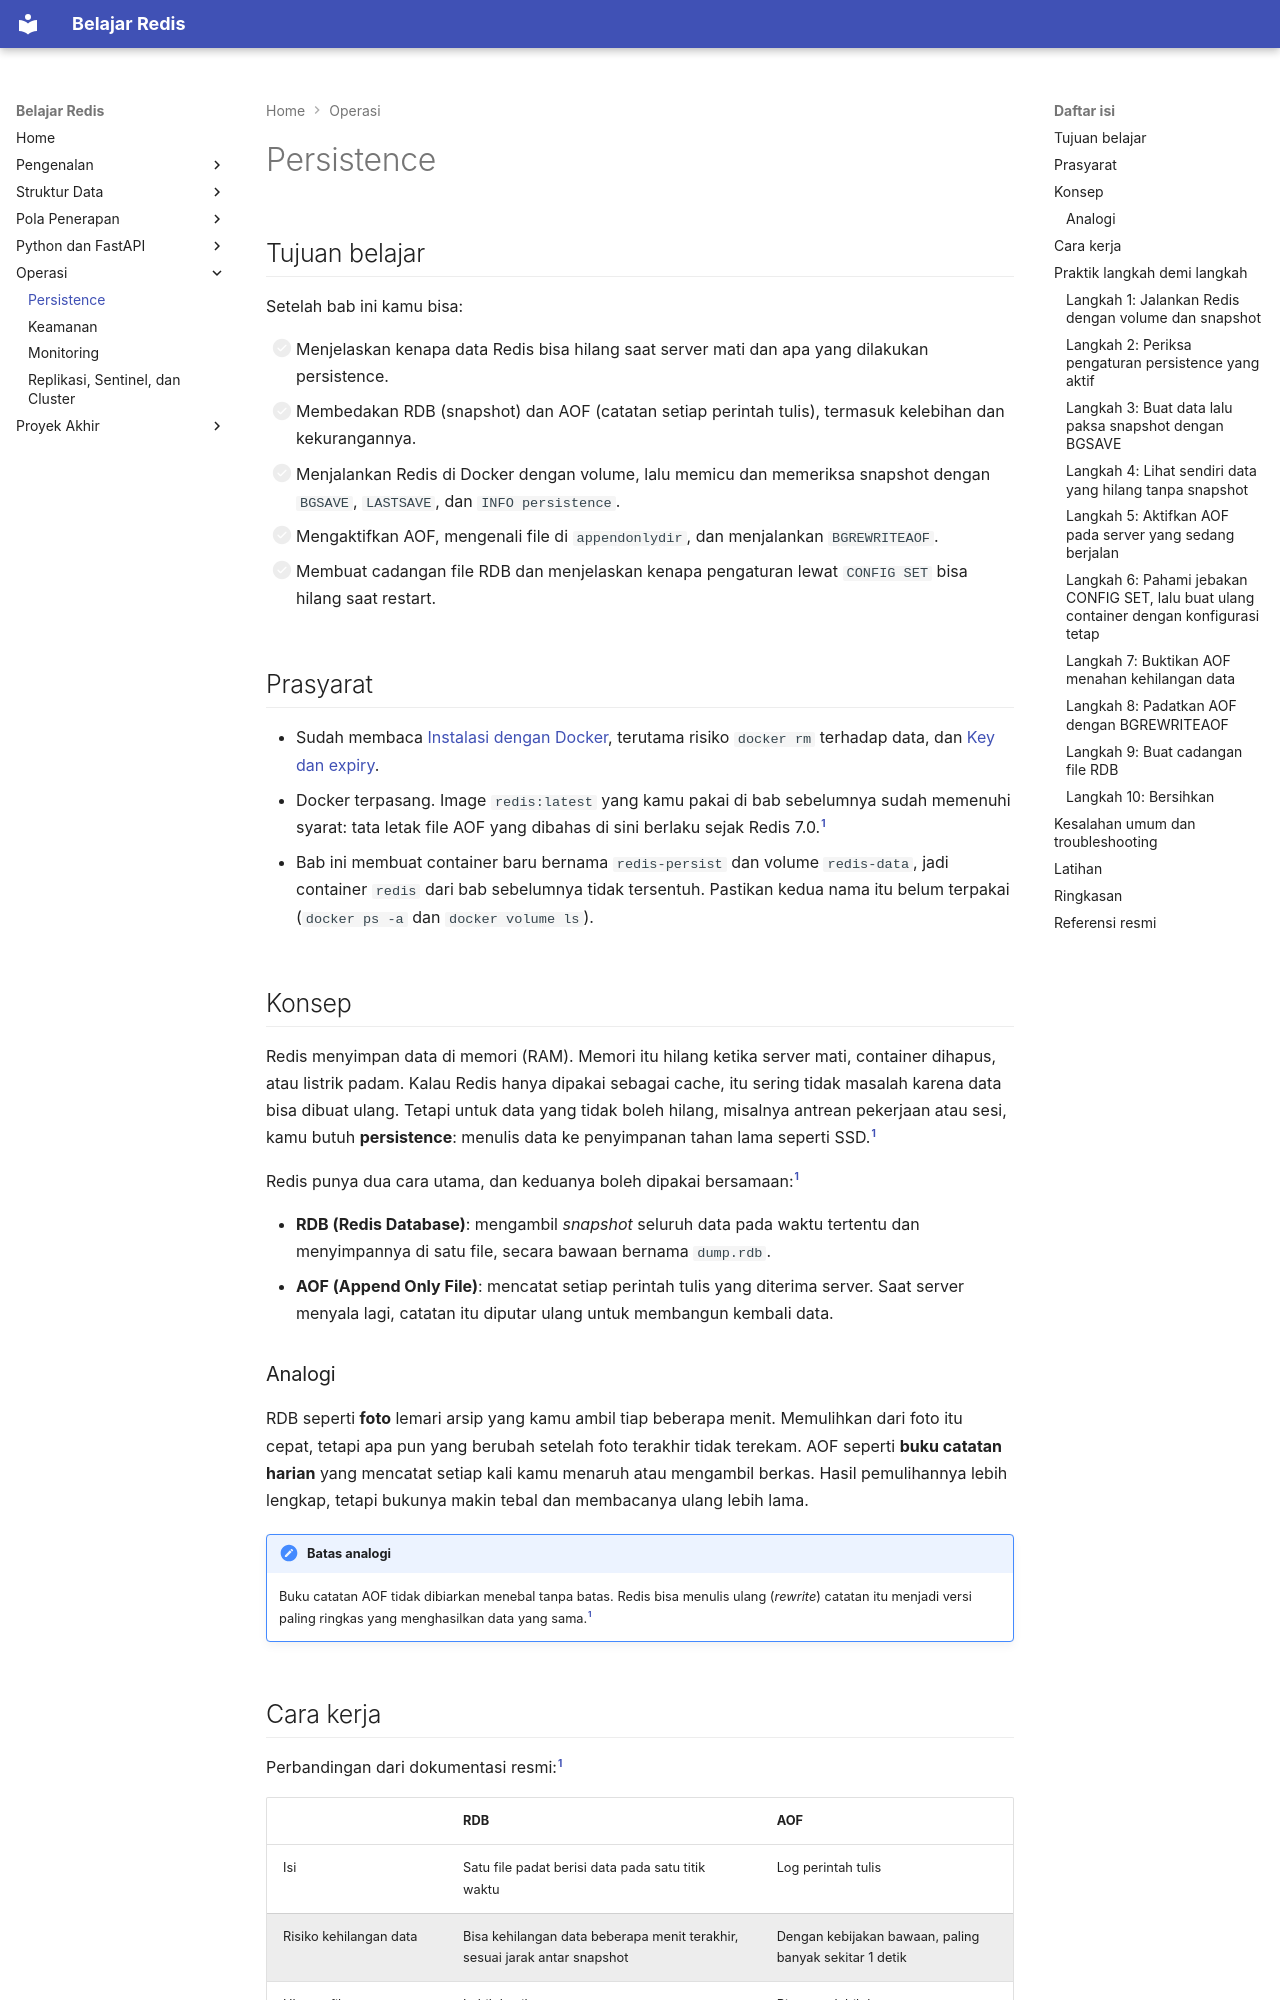

repository: TopekoX/materi-redis · page: operasi/persistence/index.html · generator: mkdocs

# Persistence

## Tujuan belajar

Setelah bab ini kamu bisa:

- [ ] Menjelaskan kenapa data Redis bisa hilang saat server mati dan apa yang dilakukan persistence.
- [ ] Membedakan RDB (snapshot) dan AOF (catatan setiap perintah tulis), termasuk kelebihan dan kekurangannya.
- [ ] Menjalankan Redis di Docker dengan volume, lalu memicu dan memeriksa snapshot dengan `BGSAVE`, `LASTSAVE`, dan `INFO persistence`.
- [ ] Mengaktifkan AOF, mengenali file di `appendonlydir`, dan menjalankan `BGREWRITEAOF`.
- [ ] Membuat cadangan file RDB dan menjelaskan kenapa pengaturan lewat `CONFIG SET` bisa hilang saat restart.

## Prasyarat

- Sudah membaca [Instalasi dengan Docker](../pengenalan/instalasi-dengan-docker.md), terutama risiko `docker rm` terhadap data, dan [Key dan expiry](../pengenalan/key-dan-expiry.md).
- Docker terpasang. Image `redis:latest` yang kamu pakai di bab sebelumnya sudah memenuhi syarat: tata letak file AOF yang dibahas di sini berlaku sejak Redis 7.0.[^1]
- Bab ini membuat container baru bernama `redis-persist` dan volume `redis-data`, jadi container `redis` dari bab sebelumnya tidak tersentuh. Pastikan kedua nama itu belum terpakai (`docker ps -a` dan `docker volume ls`).

## Konsep

Redis menyimpan data di memori (RAM). Memori itu hilang ketika server mati, container dihapus, atau listrik padam. Kalau Redis hanya dipakai sebagai cache, itu sering tidak masalah karena data bisa dibuat ulang. Tetapi untuk data yang tidak boleh hilang, misalnya antrean pekerjaan atau sesi, kamu butuh **persistence**: menulis data ke penyimpanan tahan lama seperti SSD.[^1]

Redis punya dua cara utama, dan keduanya boleh dipakai bersamaan:[^1]

- **RDB (Redis Database)**: mengambil *snapshot* seluruh data pada waktu tertentu dan menyimpannya di satu file, secara bawaan bernama `dump.rdb`.
- **AOF (Append Only File)**: mencatat setiap perintah tulis yang diterima server. Saat server menyala lagi, catatan itu diputar ulang untuk membangun kembali data.

### Analogi

RDB seperti **foto** lemari arsip yang kamu ambil tiap beberapa menit. Memulihkan dari foto itu cepat, tetapi apa pun yang berubah setelah foto terakhir tidak terekam. AOF seperti **buku catatan harian** yang mencatat setiap kali kamu menaruh atau mengambil berkas. Hasil pemulihannya lebih lengkap, tetapi bukunya makin tebal dan membacanya ulang lebih lama.

!!! note "Batas analogi"
    Buku catatan AOF tidak dibiarkan menebal tanpa batas. Redis bisa menulis ulang (*rewrite*) catatan itu menjadi versi paling ringkas yang menghasilkan data yang sama.[^1]
